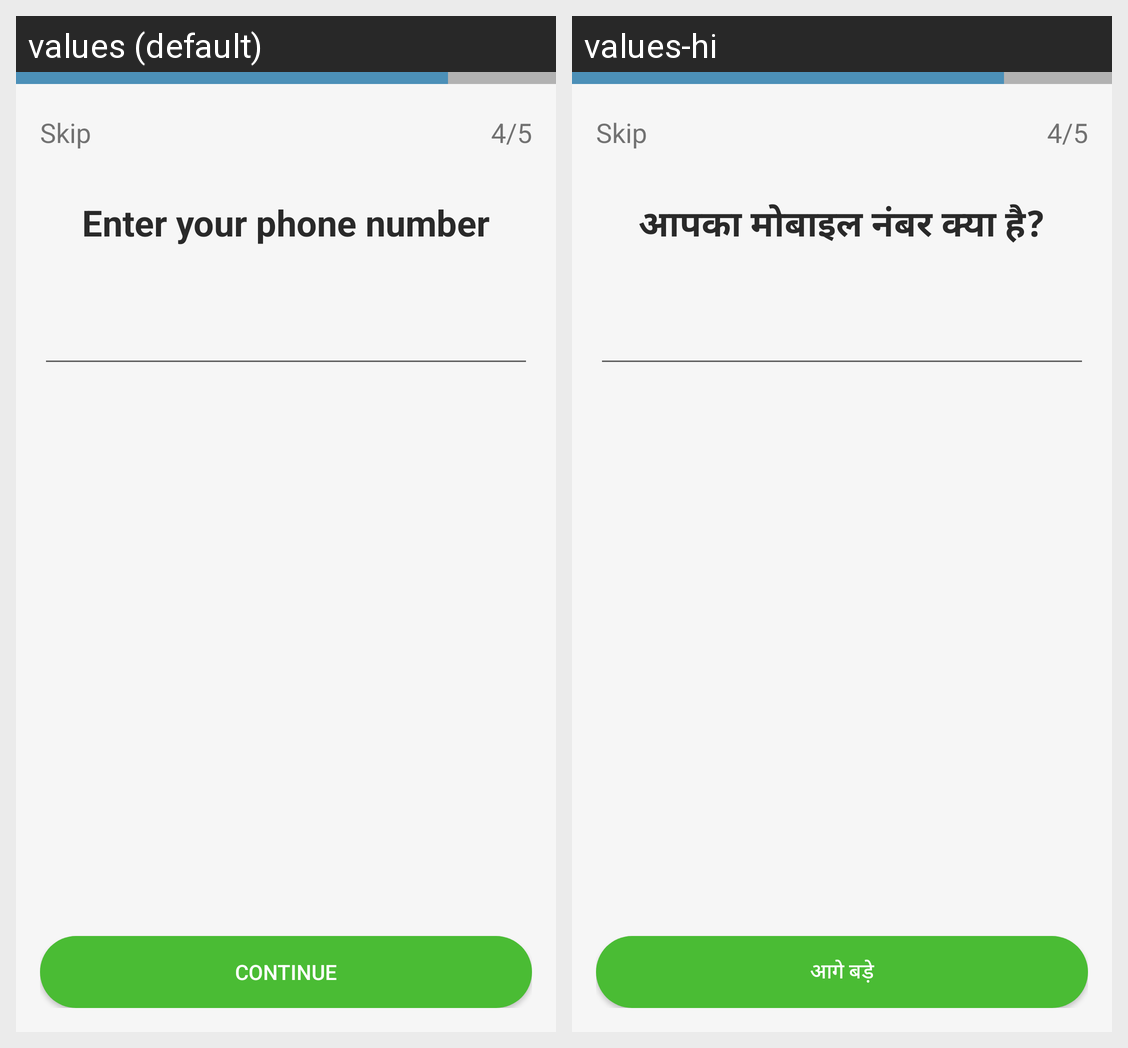

Here is an Android app screen in its default locale and in the app's own translations. Write out the translated-string differences for the strings that appear on this screen.
Android screen res/layout/f_signup_phone.xml rendered under 2 locales, left to right: values (default), values-hi. Device: Nexus 5 (rendered at 1080×1920; each locale shown at half size, 540×960, under a caption strip naming it); theme AppTheme.
Strings drawn on this screen, with the default value and each locale's value (text and hints the layout hard-codes, and strings that could not be matched under every locale, appear in the picture but are not listed):

skip
  values: Skip
  values-hi: Skip

enter_your_phone_number
  values: Enter your phone number
  values-hi: आपका मोबाइल नंबर क्या है?

_continue
  values: Continue
  values-hi: आगे बड़े
